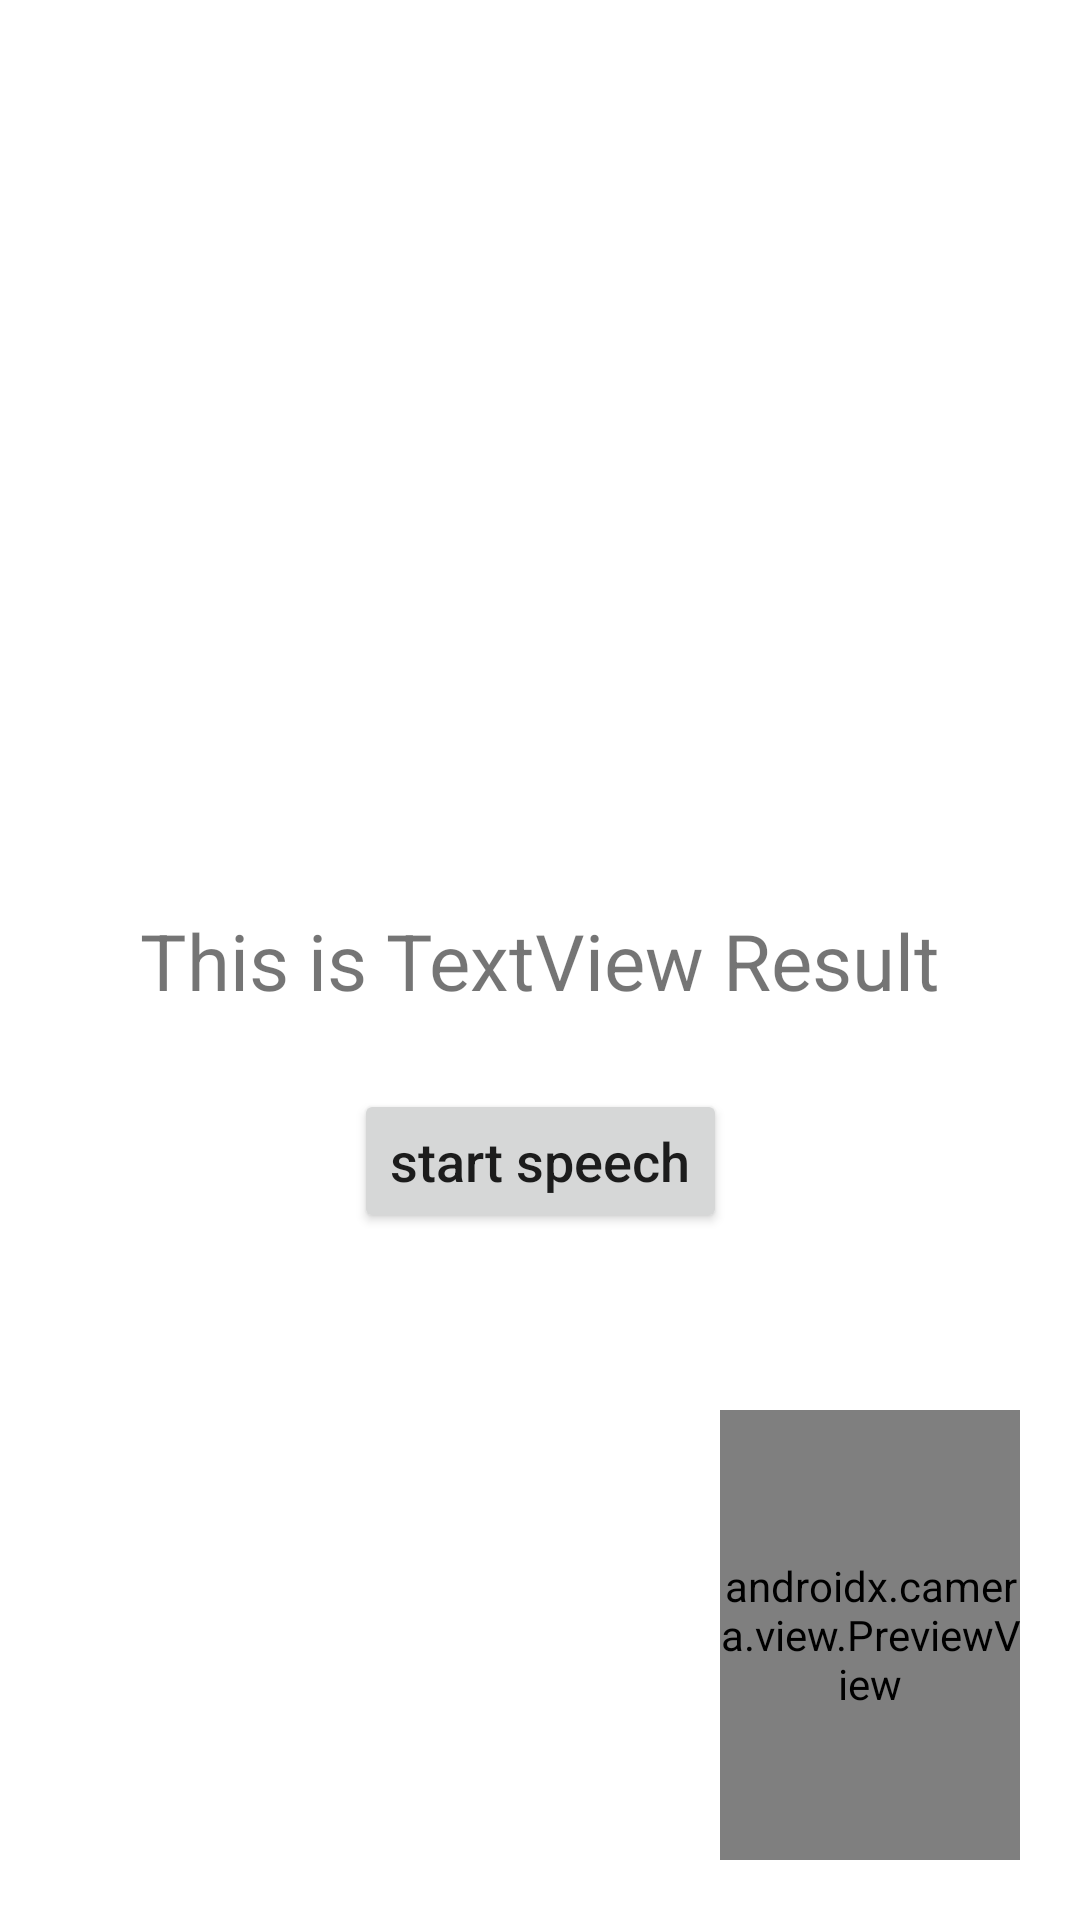

Write the Android layout XML for this screen, with the resource values it uses.
<!-- AndroidManifest.xml: application theme Theme.Quick_Setup -->
<!-- res/layout/activity_main.xml -->
<?xml version="1.0" encoding="utf-8"?>
<layout xmlns:android="http://schemas.android.com/apk/res/android"
    xmlns:app="http://schemas.android.com/apk/res-auto"
    xmlns:tools="http://schemas.android.com/tools">

    <data>
        <variable
            name="activity"
            type="com.pss.baeghayan_android.view.MainActivity" />
    </data>

    <androidx.constraintlayout.widget.ConstraintLayout
        android:layout_width="match_parent"
        android:layout_height="match_parent">

        <ImageView
            android:id="@+id/baeg_ha_yan_gif_img"
            android:layout_width="match_parent"
            android:layout_height="match_parent"/>

        <androidx.camera.view.PreviewView
            android:id="@+id/viewFinder"
            android:layout_width="100dp"
            android:layout_height="150dp"
            android:layout_margin="20dp"
            app:layout_constraintBottom_toBottomOf="parent"
            app:layout_constraintEnd_toEndOf="parent" />

        <TextView
            android:id="@+id/tvResult"
            android:layout_width="wrap_content"
            android:layout_height="wrap_content"
            android:text="This is TextView Result"
            android:textSize="26dp"
            app:layout_constraintBottom_toBottomOf="parent"
            app:layout_constraintLeft_toLeftOf="parent"
            app:layout_constraintRight_toRightOf="parent"
            app:layout_constraintTop_toTopOf="parent" />

        <Button
            android:id="@+id/btnStart"
            android:layout_width="wrap_content"
            android:layout_height="wrap_content"
            android:text="start speech"
            android:onClick="@{activity::clickStartVoiceBtn}"
            android:textAllCaps="false"
            android:textSize="18dp"
            app:layout_constraintBottom_toBottomOf="parent"
            app:layout_constraintLeft_toLeftOf="parent"
            app:layout_constraintRight_toRightOf="parent"
            app:layout_constraintTop_toBottomOf="@+id/tvResult"
            app:layout_constraintVertical_bias="0.1" />

        <ImageView
            android:id="@+id/hang_up"
            android:layout_width="@dimen/call_btn_size"
            android:layout_height="@dimen/call_btn_size"
            android:src="@drawable/call"
            android:layout_marginBottom="30dp"
            app:layout_constraintBottom_toBottomOf="parent"
            app:layout_constraintEnd_toEndOf="parent"
            app:layout_constraintStart_toStartOf="parent" />
    </androidx.constraintlayout.widget.ConstraintLayout>

</layout>
<!-- resources referenced by this layout -->
<resources>
  <dimen name="call_btn_size">70dp</dimen>
  <style name="Theme.Quick_Setup" parent="Theme.MaterialComponents.DayNight.DarkActionBar">
          
          <item name="colorPrimary">@color/purple_500</item>
          <item name="colorPrimaryVariant">@color/purple_700</item>
          <item name="colorOnPrimary">@color/white</item>
          
          <item name="colorSecondary">@color/teal_200</item>
          <item name="colorSecondaryVariant">@color/teal_700</item>
          <item name="colorOnSecondary">@color/black</item>
          
          <item name="android:statusBarColor" tools:targetApi="l">?attr/colorPrimaryVariant</item>
          
  
          <item name="windowActionBar">false</item>
          <item name="windowNoTitle">true</item>
  
      </style>
  <!-- not gathered from this repository: default colours our renderer supplied (Android Studio template values) -->
  <color name="purple_500">#FF6200EE</color>
  <color name="purple_700">#FF3700B3</color>
  <color name="teal_200">#FF03DAC5</color>
  <color name="teal_700">#FF018786</color>
  <color name="black">#FF000000</color>
  <color name="white">#FFFFFFFF</color>
</resources>
